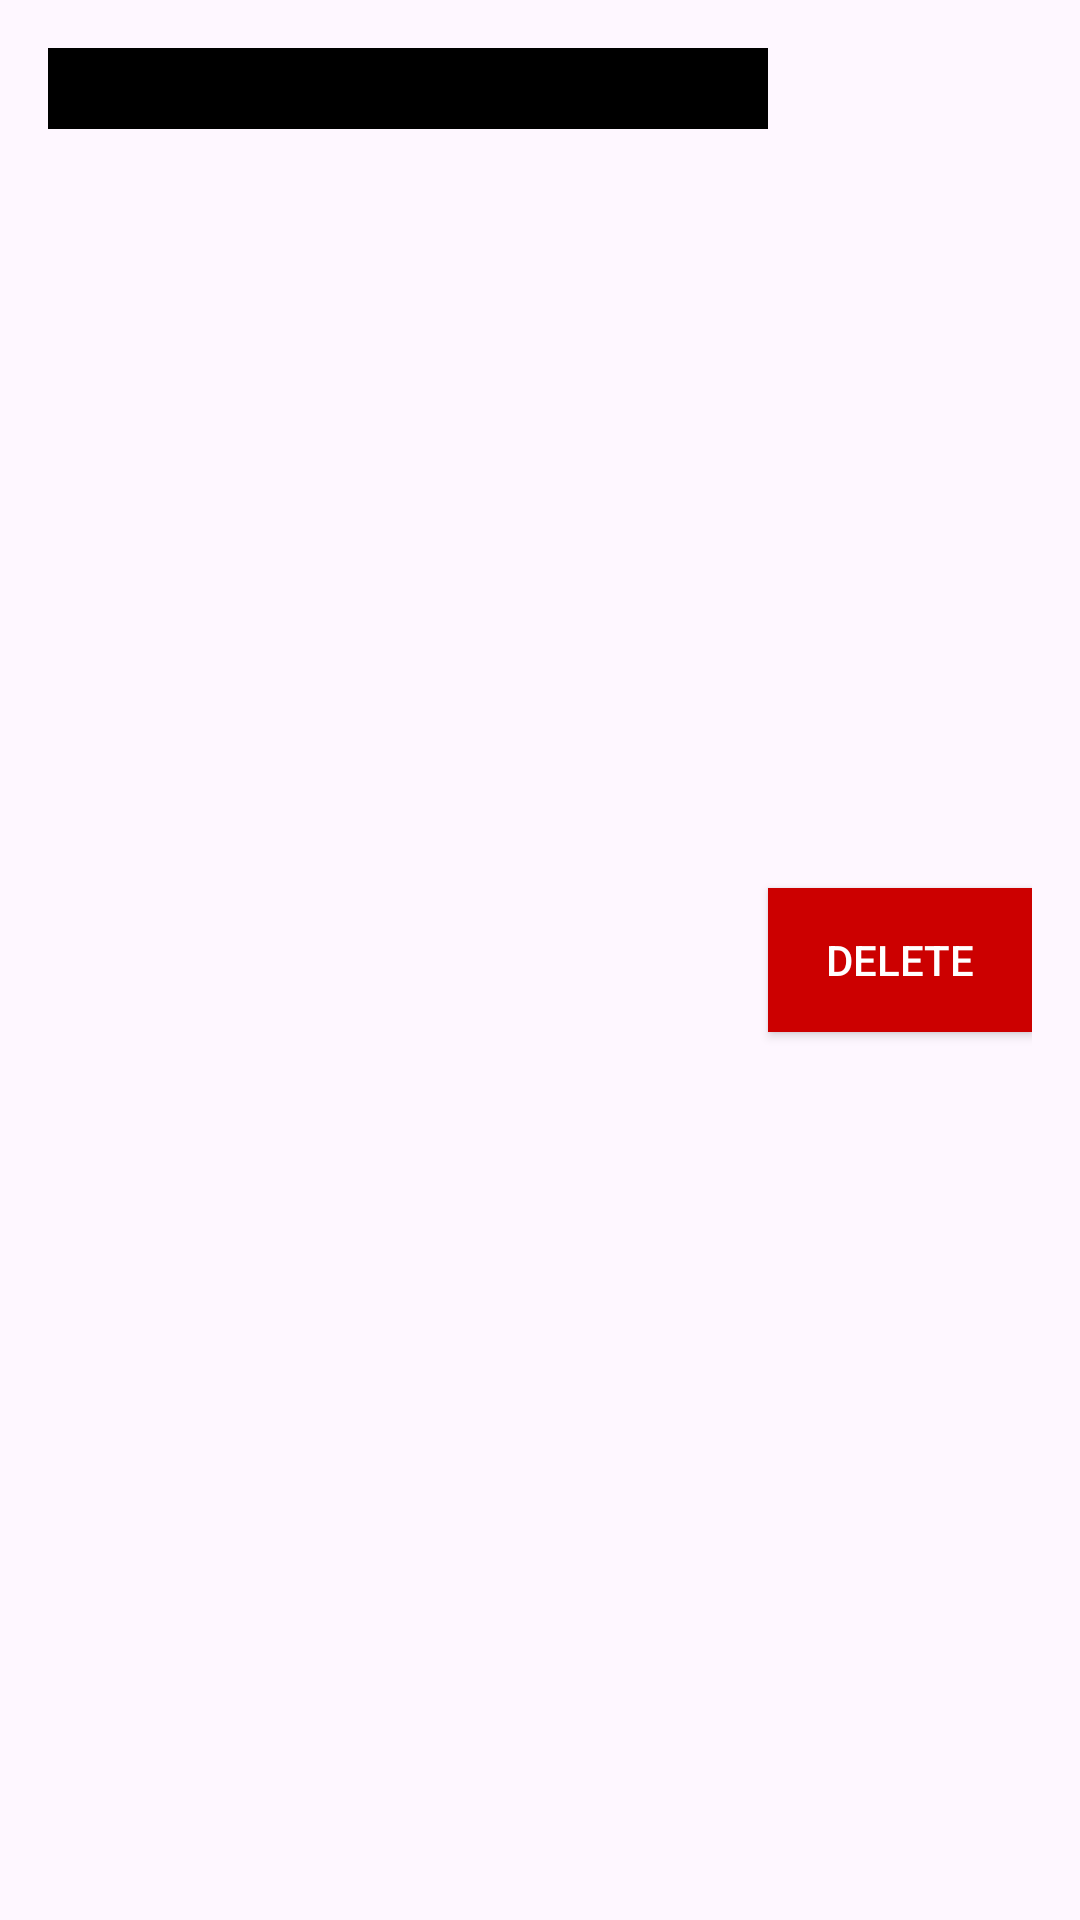

Layout XML and referenced resources for this Android screen:
<!-- AndroidManifest.xml: application theme Theme.BudgetBuddy -->
<!-- res/layout/transaction_item.xml -->
<?xml version="1.0" encoding="utf-8"?>
<LinearLayout xmlns:android="http://schemas.android.com/apk/res/android"
    android:layout_width="match_parent"
    android:layout_height="wrap_content"
    android:orientation="horizontal"
    android:padding="16dp">

    <TextView
        android:id="@+id/textViewDescription"
        android:layout_width="0dp"
        android:layout_height="wrap_content"
        android:layout_weight="2"
        android:textSize="20dp"
        android:textColor="@color/orange"
        android:background="#000000"
        />

    <TextView
        android:id="@+id/textViewAmount"
        android:layout_width="0dp"
        android:layout_height="wrap_content"
        android:layout_weight="2"
        android:textSize="20dp"
        android:gravity="end"
        android:textColor="@color/orange"
        android:background="#000000"
        android:paddingRight="10dp"
    />

    <TextView
        android:id="@+id/textViewDate"
        android:layout_width="0dp"
        android:layout_height="wrap_content"
        android:layout_weight="2"
        android:textSize="20dp"
        android:textColor="@color/orange"
        android:background="#000000"
        android:paddingLeft="10dp"
    />

    <Button
        android:id="@+id/deleteButton"
        android:layout_width="wrap_content"
        android:layout_height="wrap_content"
        android:text="Delete"
        android:textSize="14sp"
        android:background="@android:color/holo_red_dark"
        android:textColor="#FFF"
        android:layout_gravity="center_vertical"/>
</LinearLayout>
<!-- resources referenced by this layout -->
<resources>
  <color name="orange">#FF5722</color>
  <style name="Theme.BudgetBuddy" parent="Base.Theme.BudgetBuddy" />
  <style name="Base.Theme.BudgetBuddy" parent="Theme.Material3.DayNight.NoActionBar">
          
          <item name="colorPrimary">@color/orange</item>
      </style>
</resources>
